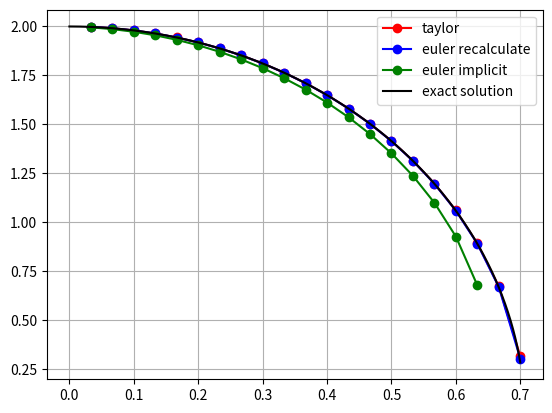

Here is the Python script that generated this plot:
import math
import matplotlib.pyplot as plt
import numpy as np

a = 0
b = 1
x0 = 0
y0 = 2


def f(x, y):
    return -8 * x / y


def df(x, y):
    return -8 / y - (64 * x ** 2 / y ** 3)


def d2f(x, y):
    return - 64 * x / y ** 3 - 1536 * x ** 3 / y ** 5


def d3f(x, y):
    return -64 / y ** 3 - 6144 * x ** 2 / y ** 5 - 61440 * x ** 4 / y ** 7


def result(x):
    return np.sqrt(4 - 8 * x ** 2)


def euler_with_recalculation(n):
    h = (b - a) / n
    x, y = x0, y0
    points = []
    for i in range(0, n):
        next_x = x + h
        if next_x <= 0.7:
            next_y = y + h / 2 * (f(x, y) + f(next_x, y + f(x, y) * h))
            points.append((next_x, next_y))
            x = next_x
            y = next_y
    return points


def euler_implicit(n):
    h = (b - a) / n
    x, y = x0, y0
    points = []
    for i in range(0, n):
        next_x = x + h
        sqrt = y ** 2 - 32 * h * next_x
        if sqrt > 0:
            next_y = (y + math.sqrt(sqrt)) / 2
            points.append((next_x, next_y))
            x = next_x
            y = next_y
    return points


def taylor_4th_order(n):
    h = (b - a) / n
    x, y = x0, y0
    points = []
    for i in range(0, n):
        next_x = x + h
        if next_x < 1 / math.sqrt(2):
            next_y = y + h * f(x, y) + h * h * df(x, y) / 2 + math.pow(h, 3) * d2f(x, y) / 6 + math.pow(h, 4) * d3f(x,
                                                                                                                    y) / 24
            points.append((next_x, next_y))
            x = next_x
            y = next_y
    return points


if __name__ == '__main__':
    values_euler = list(zip(*euler_with_recalculation(30)))
    values_euler_implicit = list(zip(*euler_implicit(30)))
    values_taylor = list(zip(*taylor_4th_order(30)))

    plt.grid()
    plt.plot(values_taylor[0], values_taylor[1], '-bo', color='r', label='taylor')
    plt.plot(values_euler[0], values_euler[1], '-bo', color='b', label='euler recalculate')
    plt.plot(values_euler_implicit[0], values_euler_implicit[1], '-bo', color='g', label='euler implicit')

    xp = np.arange(0, 0.7, 0.00001)
    plt.plot(xp, result(xp), color='black', label='exact solution')
    plt.legend()
    plt.show()
